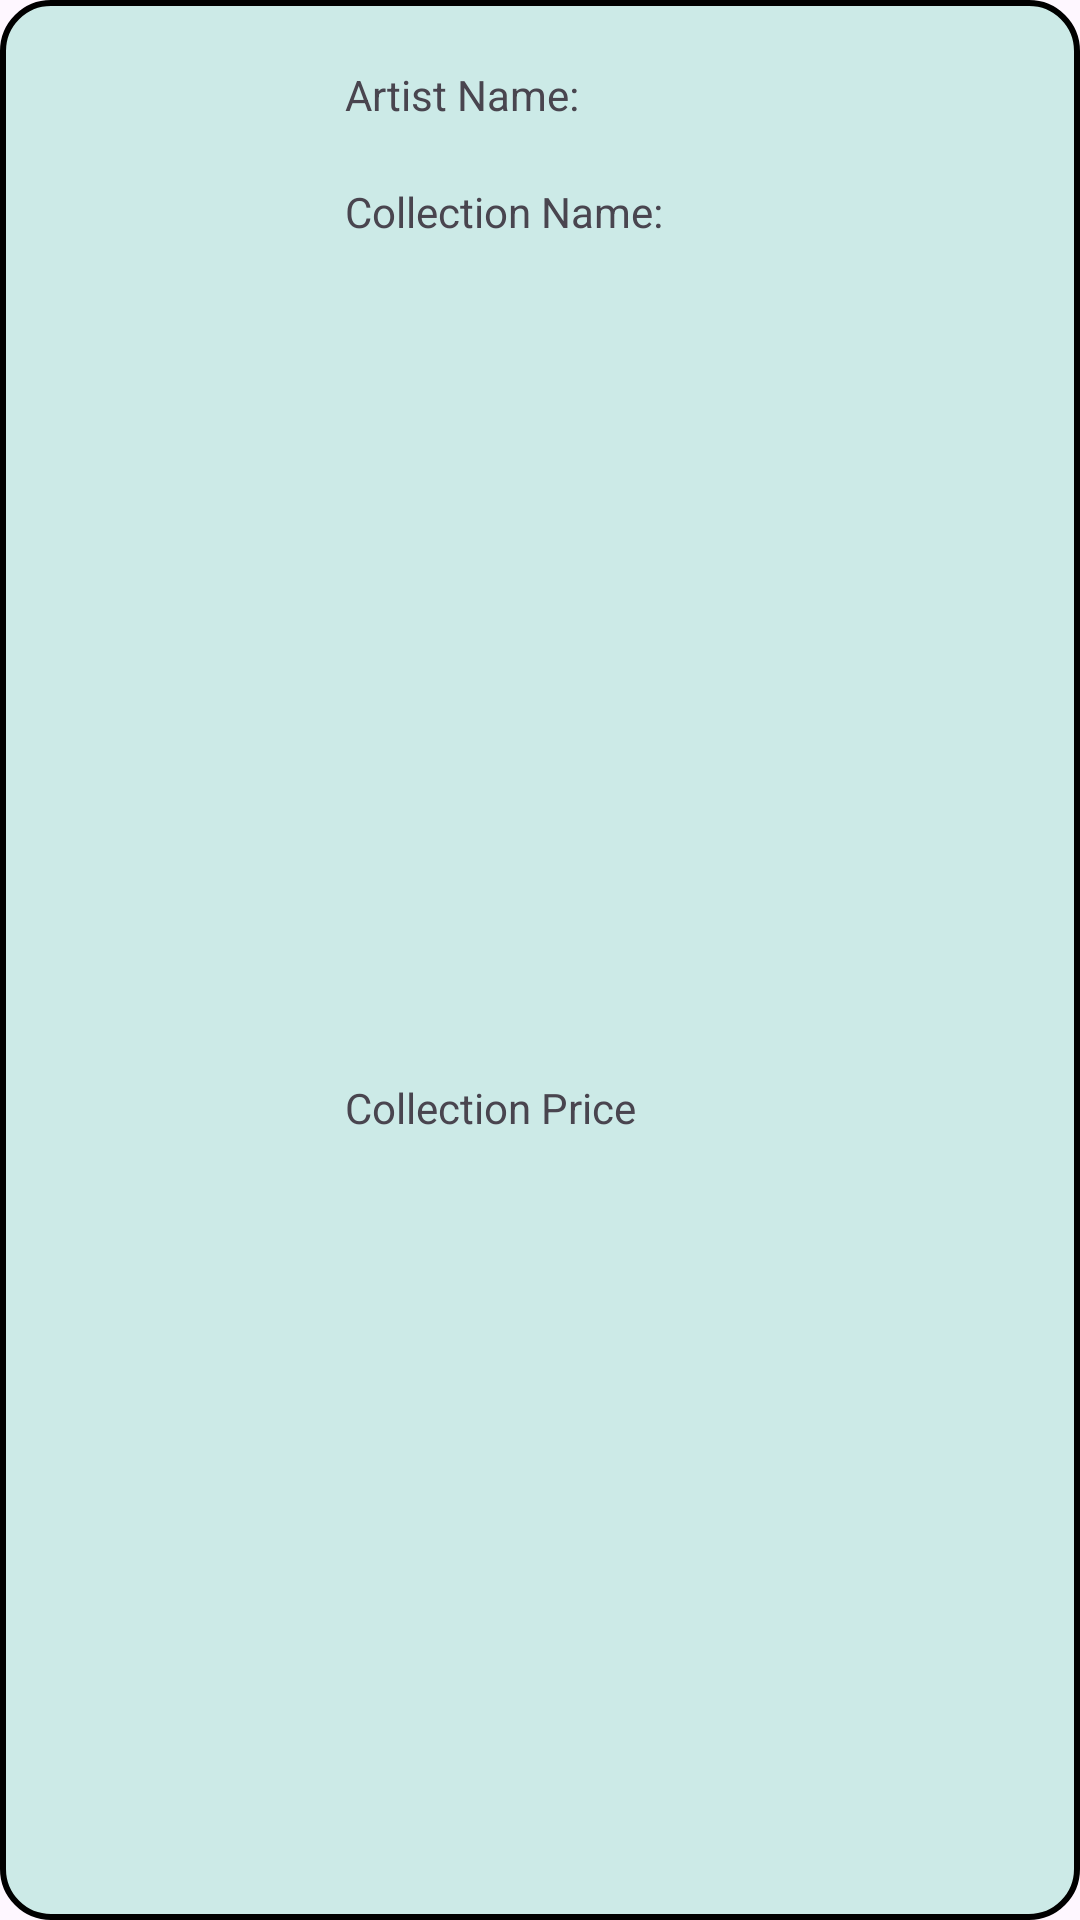

Here is an Android app screen rendered from its layout file. Give the layout XML and the strings, colors and styles it references.
<!-- AndroidManifest.xml: application theme Theme.ITunesNavigation -->
<!-- res/layout/itunes_item_row.xml -->
<?xml version="1.0" encoding="utf-8"?>
<androidx.constraintlayout.widget.ConstraintLayout xmlns:android="http://schemas.android.com/apk/res/android"
    xmlns:app="http://schemas.android.com/apk/res-auto"
    xmlns:tools="http://schemas.android.com/tools"
    android:id="@+id/itemRow"
    android:layout_width="match_parent"
    android:layout_height="wrap_content"
    android:layout_marginLeft="15dp"
    android:layout_marginRight="15dp"
    android:layout_marginBottom="15dp"
    android:background="@drawable/border">


        <ImageView
            android:id="@+id/imageView"
            android:layout_width="63dp"
            android:layout_height="76dp"
            android:layout_marginStart="20dp"
            app:layout_constraintBottom_toBottomOf="parent"
            app:layout_constraintStart_toStartOf="parent"
            app:layout_constraintTop_toTopOf="parent"
            app:srcCompat="@drawable/ic_launcher_background" />

        <TextView
            android:id="@+id/txtCollectionName"
            android:layout_width="wrap_content"
            android:layout_height="wrap_content"
            android:layout_marginStart="30dp"
            android:layout_marginTop="20dp"
            android:text="Collection Name: "
            app:layout_constraintStart_toEndOf="@+id/imageView"
            app:layout_constraintTop_toBottomOf="@+id/txtArtistName" />

        <TextView
            android:id="@+id/txtArtistName"
            android:layout_width="wrap_content"
            android:layout_height="wrap_content"
            android:layout_marginStart="30dp"
            android:layout_marginTop="20dp"
            android:text="Artist Name: "
            app:layout_constraintStart_toEndOf="@+id/imageView"
            app:layout_constraintTop_toTopOf="parent" />

        <TextView
            android:id="@+id/txtCollectionPrice"
            android:layout_width="wrap_content"
            android:layout_height="wrap_content"
            android:layout_marginStart="30dp"
            android:layout_marginTop="20dp"
            android:text="Collection Price"
            app:layout_constraintBottom_toBottomOf="parent"
            app:layout_constraintStart_toEndOf="@+id/imageView"
            app:layout_constraintTop_toBottomOf="@+id/txtCollectionName" />


</androidx.constraintlayout.widget.ConstraintLayout>
<!-- resources referenced by this layout -->
<resources>
  <!-- drawable border (drawable) -->
  <?xml version="1.0" encoding="utf-8"?>
  <shape xmlns:android="http://schemas.android.com/apk/res/android">
      <solid android:color="#CCEAE7" />
      <stroke
          android:width="2dp"
  
          />
      <corners android:radius="16dp" />
      <padding
          android:left="2dp"
          android:top="2dp"
          android:right="2dp"
          android:bottom="2dp" />
  
  </shape>
  <style name="Theme.ITunesNavigation" parent="Base.Theme.ITunesNavigation" />
  <style name="Base.Theme.ITunesNavigation" parent="Theme.Material3.DayNight.NoActionBar">
          
          
      </style>
</resources>
